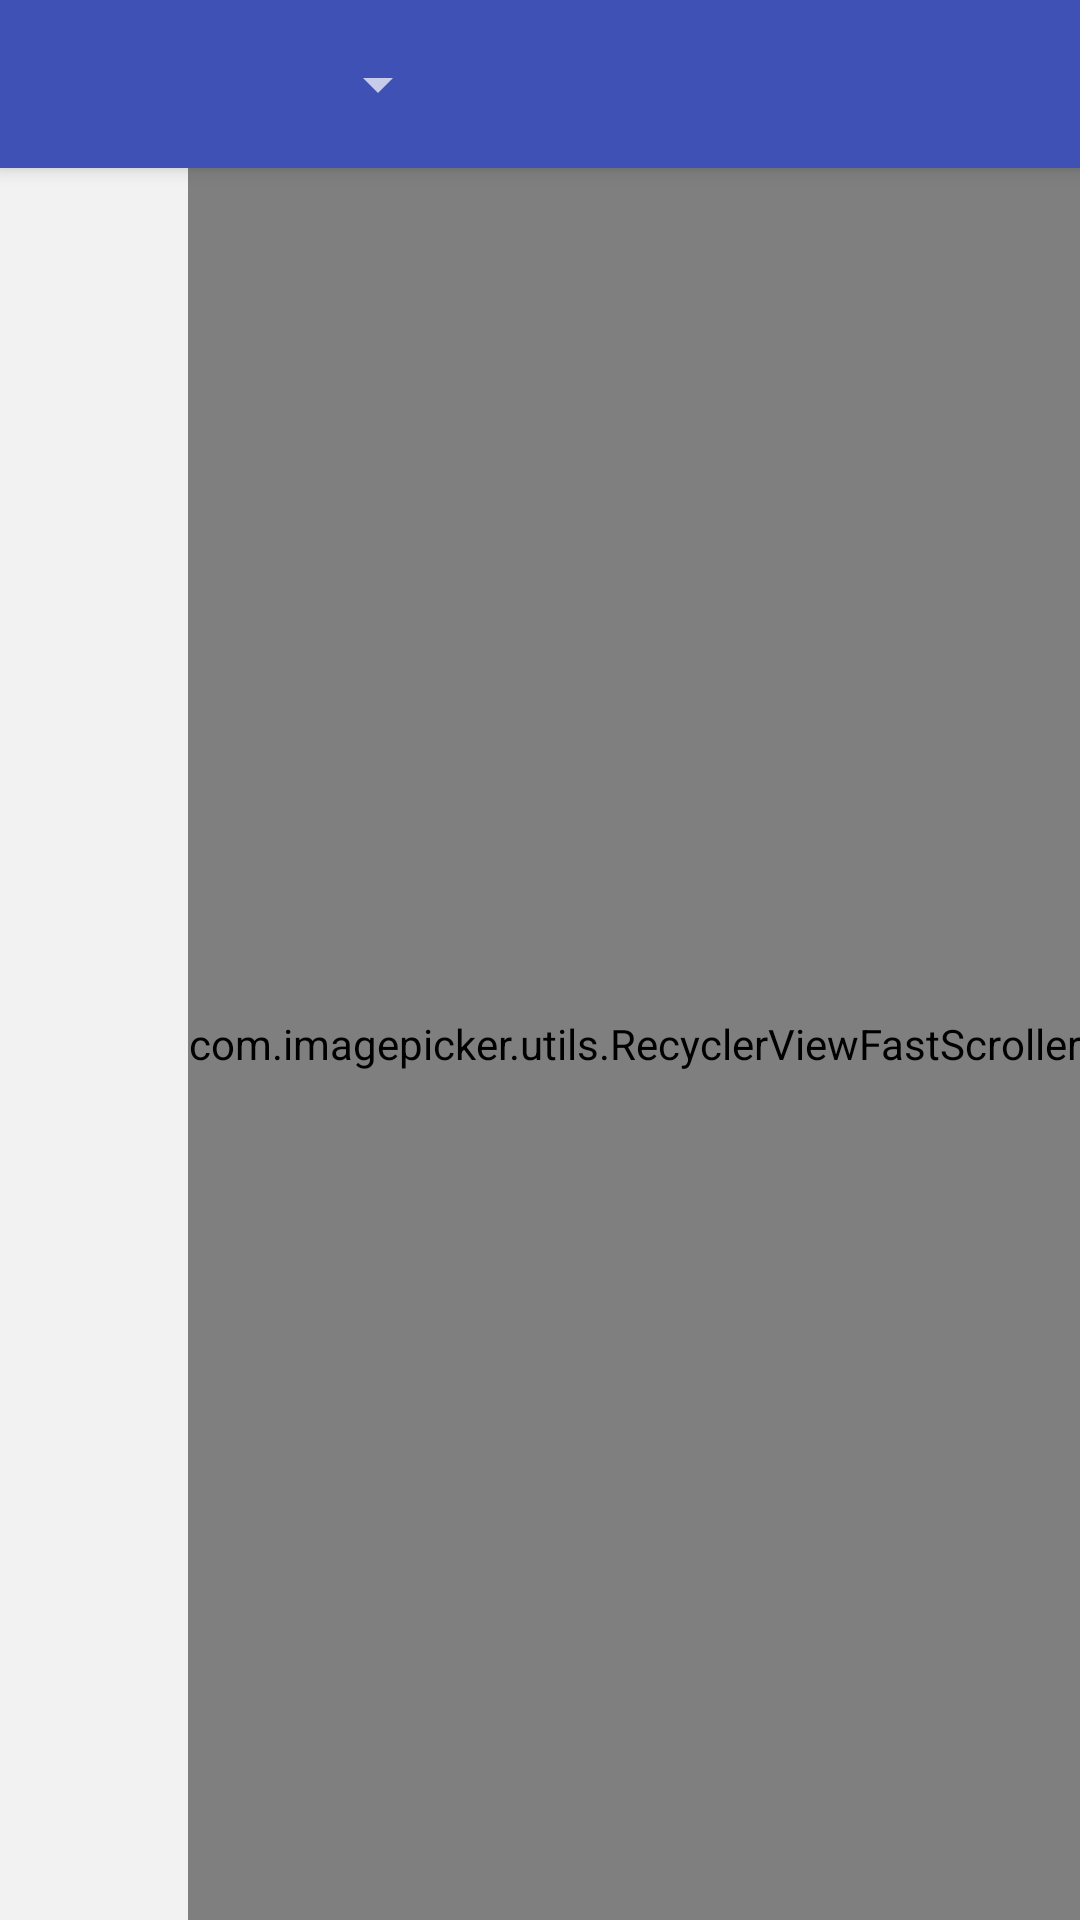

This screen was rendered from an Android layout file. Write that file and the resources it references.
<!-- AndroidManifest.xml: application theme AppTheme -->
<!-- res/layout/activity_media_list.xml -->
<?xml version="1.0" encoding="utf-8"?>
<android.support.design.widget.CoordinatorLayout xmlns:android="http://schemas.android.com/apk/res/android"
    xmlns:app="http://schemas.android.com/apk/res-auto"
    xmlns:tools="http://schemas.android.com/tools"
    android:layout_width="match_parent"
    android:layout_height="match_parent"
    android:orientation="vertical">

    <android.support.design.widget.AppBarLayout
        android:id="@+id/appbar"
        android:layout_width="match_parent"
        android:layout_height="wrap_content">

        <android.support.v7.widget.Toolbar
            android:id="@+id/toolbar"
            android:layout_width="match_parent"
            android:layout_height="?attr/actionBarSize"
            android:elevation="5dp"
            app:contentInsetStart="0dp"
            app:popupTheme="@style/ThemeOverlay.AppCompat.Light"
            app:theme="@style/ThemeOverlay.AppCompat.Dark"
            tools:targetApi="lollipop">

            <android.support.v7.widget.AppCompatSpinner
                android:id="@+id/spinner_folder"
                android:layout_width="wrap_content"
                android:layout_height="wrap_content"
                android:gravity="left"
                android:minWidth="150dp"
                app:popupTheme="@style/ThemeOverlay.AppCompat.Light"
                app:theme="@style/ThemeOverlay.AppCompat.Dark" />
        </android.support.v7.widget.Toolbar>
    </android.support.design.widget.AppBarLayout>

    <RelativeLayout
        android:layout_width="match_parent"
        android:layout_height="match_parent"
        app:layout_behavior="@string/appbar_scrolling_view_behavior">

        <android.support.v7.widget.RecyclerView
            android:id="@+id/media_recycler"
            android:layout_width="match_parent"
            android:layout_height="match_parent"
            android:background="@color/light_gray"
            app:layout_behavior="@string/appbar_scrolling_view_behavior" />

        <com.imagepicker.utils.RecyclerViewFastScroller
            android:id="@+id/fastscroller"
            android:layout_width="wrap_content"
            android:layout_height="match_parent"
            android:layout_alignBottom="@id/media_recycler"
            android:layout_alignParentEnd="true"
            android:layout_alignParentRight="true"
            android:layout_alignTop="@id/media_recycler"
            android:visibility="visible" />
    </RelativeLayout>


</android.support.design.widget.CoordinatorLayout>
<!-- resources referenced by this layout -->
<resources>
  <color name="light_gray">#f2f2f2</color>
  <style name="AppTheme" parent="Theme.AppCompat.Light.NoActionBar">
          
          <item name="colorPrimary">@color/colorPrimary</item>
          <item name="colorPrimaryDark">@color/colorPrimaryDark</item>
          <item name="colorAccent">@color/colorAccent</item>
          <item name="windowActionBar">false</item>
      </style>
  <color name="colorPrimary">#3F51B5</color>
  <color name="colorPrimaryDark">#303F9F</color>
  <color name="colorAccent">#FF4081</color>
</resources>
